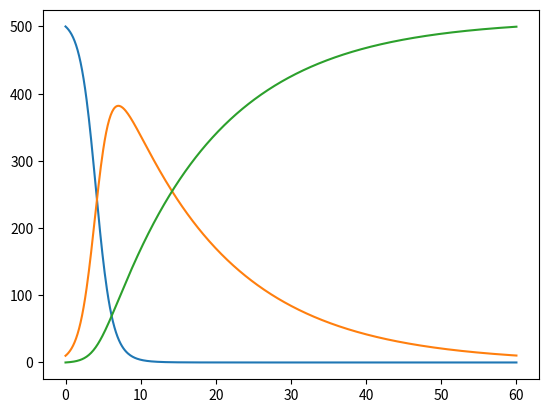

Reproduce this figure in Python. (Note: this script raises an exception after producing the figure.)
import numpy as np
from scipy.integrate import odeint
import matplotlib.pyplot as plt

#SIR model 

def mySIR(x,t,param):
    
    dxdt1 = -(param[0]*x[0]*x[1])
    dxdt2 = param[0]*x[0]*x[1] - param[1]*x[1]
    dxdt3 = param[1]*x[1]
    
    return np.asarray([dxdt1,dxdt2,dxdt3])

# The input to odeint is: (1) the function with the ODE system (which must itself have y and t as first and second inputs); (2) the starting composition y0; (3) the vector of times for which we want to get results; (4) optionally, additional arguments for the ODE system function (in our case, the parameters of the LV model). Note that the additional arguments must be given as a tuple: if there is only one additional parameter, as here, we still need to rite it in parentheses and followed by a comma.

# Settings
y0 = np.asarray([500,10,0])  	# Starting composition
param = np.asarray([0.002,0.07])  	# Vector with the parameters of LV
tspan = np.asarray([0,60])	# Start and end times
Dt = 0.1			# Time interval to record results. Note that this is NOT the integration time step (which is automatically determined bu odeint).

# Prepare accessory variables
nsteps = int((tspan[1]-tspan[0])/Dt)
t2 = np.linspace(tspan[0],tspan[1],nsteps)

# Run odeint
y2 = odeint(mySIR, y0, t2, args=(param,))

# Plot results vs time
fig = plt.figure()
l2 = plt.plot(t2, y2)
fig.legend(l2, ('susceptible', 'infected', 'recovered'), 'upper right')
plt.xlabel('t')
plt.show()

# Plot trajectories on the phase space
fig = plt.figure()
l2 = plt.plot(y2[:,0], y2[:,1], y2[:,2])
plt.xlabel('susceptible')
plt.xlabel('infected')
plt.xlabel('recovered')
plt.show()


#searching for endemic states
y0 = np.asarray([1000,10,0])  	# Starting composition
param = np.asarray([0.5,0.1])  	# Vector with the parameters of LV
tspan = np.asarray([0,360])	# Start and end times
Dt = 0.1			# Time interval to record results. Note that this is NOT the integration time step (which is automatically determined bu odeint).

# Prepare accessory variables
nsteps = int((tspan[1]-tspan[0])/Dt)
t2 = np.linspace(tspan[0],tspan[1],nsteps)

# Run odeint
y2 = odeint(mySIR, y0, t2, args=(param,))

# Plot results vs time
fig = plt.figure()
l2 = plt.plot(t2, y2)
fig.legend(l2, ('susceptible', 'infected', 'recovered'), 'upper right')
plt.xlabel('t')
plt.show()

# Plot trajectories on the phase space
fig = plt.figure()
l2 = plt.plot(y2[:,0], y2[:,1])
plt.ylabel('susceptible')
plt.xlabel('infected')
plt.show()